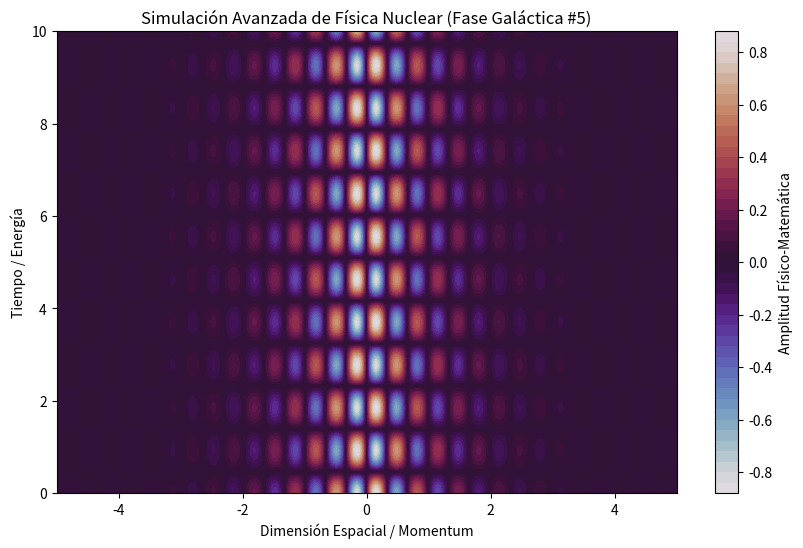

Write the Python code that produced this figure.
%matplotlib inline
# Simulación Galáctica: Física Nuclear - Variante 5
import numpy as np
import matplotlib.pyplot as plt

# Parámetros Físicos Aleatorios
param_1 = 9.503
param_2 = 3.392
param_3 = 0.988

t = np.linspace(0, 10, 500)
x = np.linspace(-5, 5, 500)
X, T = np.meshgrid(x, t)

# Ecuación Base (Avanzada)
Z = np.sin(X * param_1) * np.cos(T * param_2) * np.exp(-np.abs(X) * param_3)

plt.figure(figsize=(10, 6))
plt.contourf(X, T, Z, 50, cmap='twilight')
plt.colorbar(label='Amplitud Físico-Matemática')
plt.title(r'Simulación Avanzada de Física Nuclear (Fase Galáctica #5)')
plt.xlabel('Dimensión Espacial / Momentum')
plt.ylabel('Tiempo / Energía')
plt.show()
